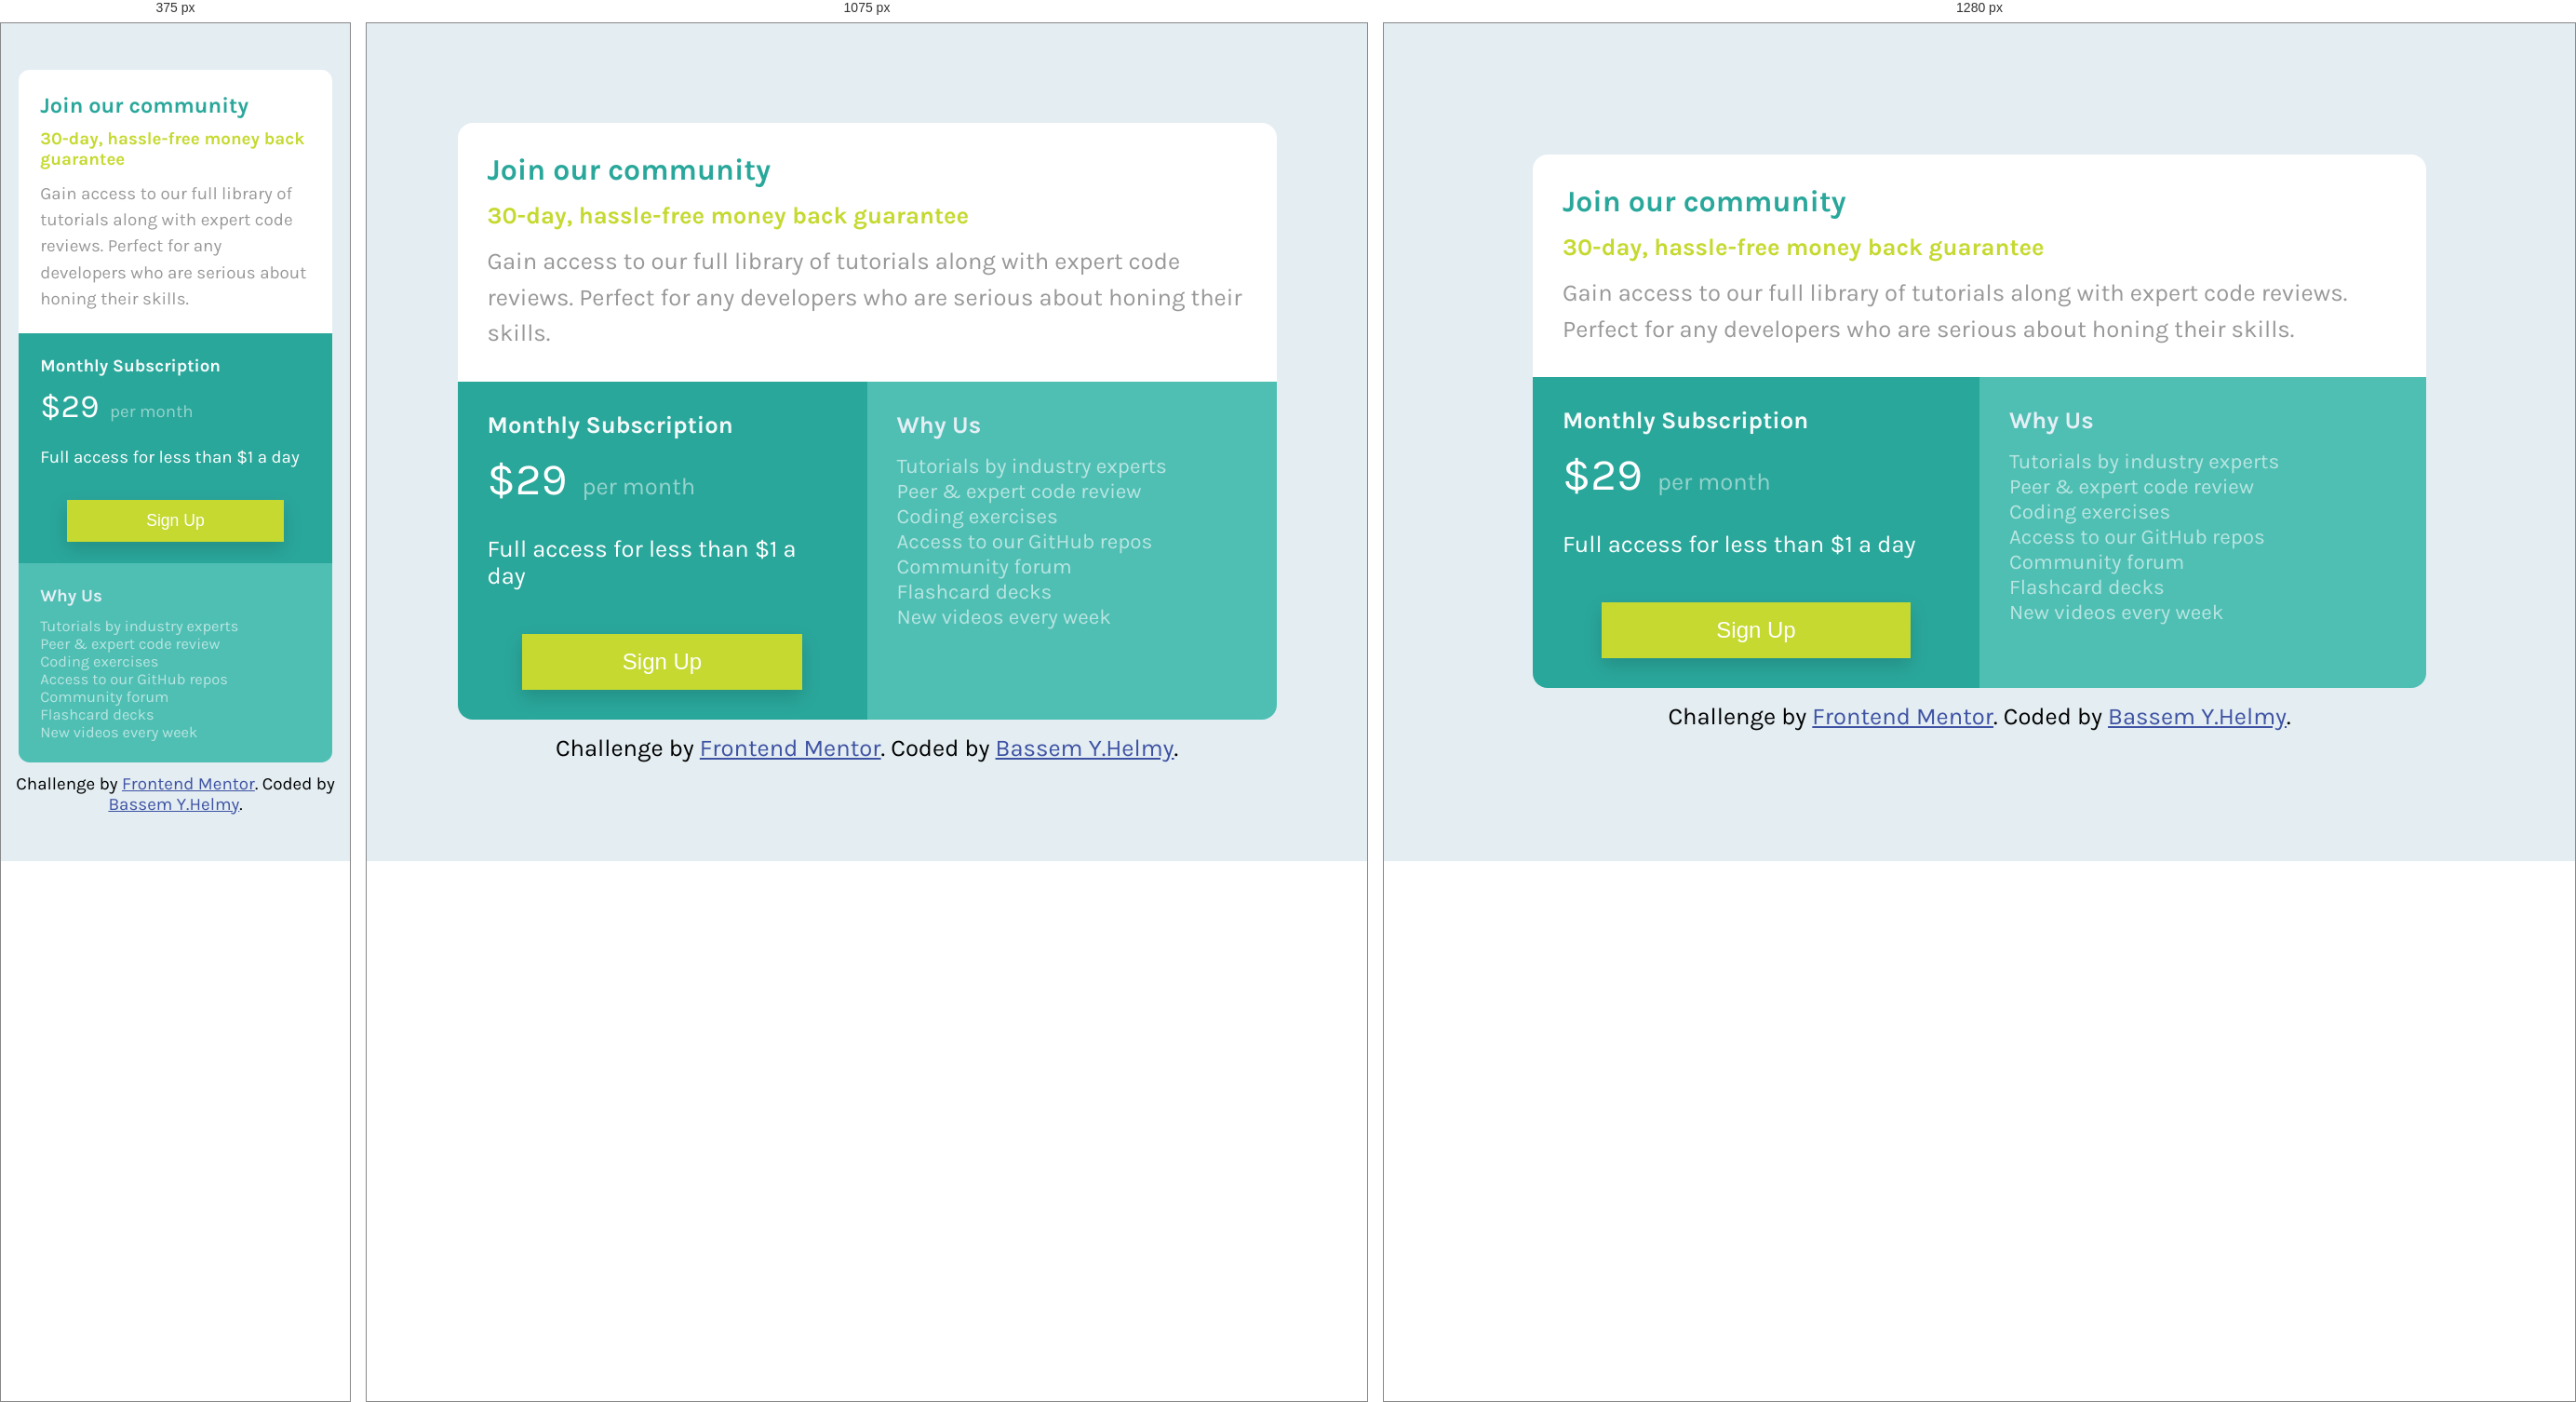
Rendered at 375 px, 1075 px and 1280 px, left to right.

<!-- file: index.html -->
<!DOCTYPE html>
<html lang="en">

<head>
  <meta charset="UTF-8">
  <meta name="viewport" content="width=device-width, initial-scale=1.0">
  <!-- displays site properly based on user's device -->

  <link rel="icon" type="image/png" sizes="32x32" href="./images/favicon-32x32.png">

  <title>Frontend Mentor | Single Price Grid Component</title>
  <link rel="stylesheet" href="style.css">

</head>

<body>

  <main class="main">
    <div class="container">
      <section class="upper">
        <h1 class="title">Join our community</h1>
        <p class="subtitle">30-day, hassle-free money back guarantee</p>
        <p class="description">Gain access to our full library of tutorials along with expert code reviews. Perfect for
          any developers who are serious about honing their skills.</p>
      </section>
      <section class="middle">
        <h2 class="mid-title">Monthly Subscription</h2>
        <p class="price">&dollar;29<span>per month</span></p>
        <p class="offer">Full access for less than &dollar;1 a day</p>
        <button type="button" class="btn">Sign Up</button>
      </section>
      <section class="lower">
        <h2 class="lower-title">Why Us</h2>
        <ul>
          <li>Tutorials by industry experts</li>
          <li>Peer &amp; expert code review</li>
          <li>Coding exercises</li>
          <li>Access to our GitHub repos</li>
          <li>Community forum</li>
          <li>Flashcard decks</li>
          <li>New videos every week</li>
        </ul>
      </section>
    </div>
    <footer class="attribution">
      Challenge by <a href="https://www.frontendmentor.io?ref=challenge">Frontend Mentor</a>.
      Coded by <a href="#">Bassem Y.Helmy</a>.
    </footer>
  </main>
</body>

</html>

/* @media block from style.css */
@media (min-width: 57.6rem) {
  .container {
    max-width: 55rem;
    display: grid;
    grid-template-columns: 1fr 1fr;
  }

  .upper {
    grid-column: 1 / 3;
  }
}

/* @media block from style.css */
@media (min-width: 76.8rem) {
  .container {
    max-width: 60rem;
  }
}